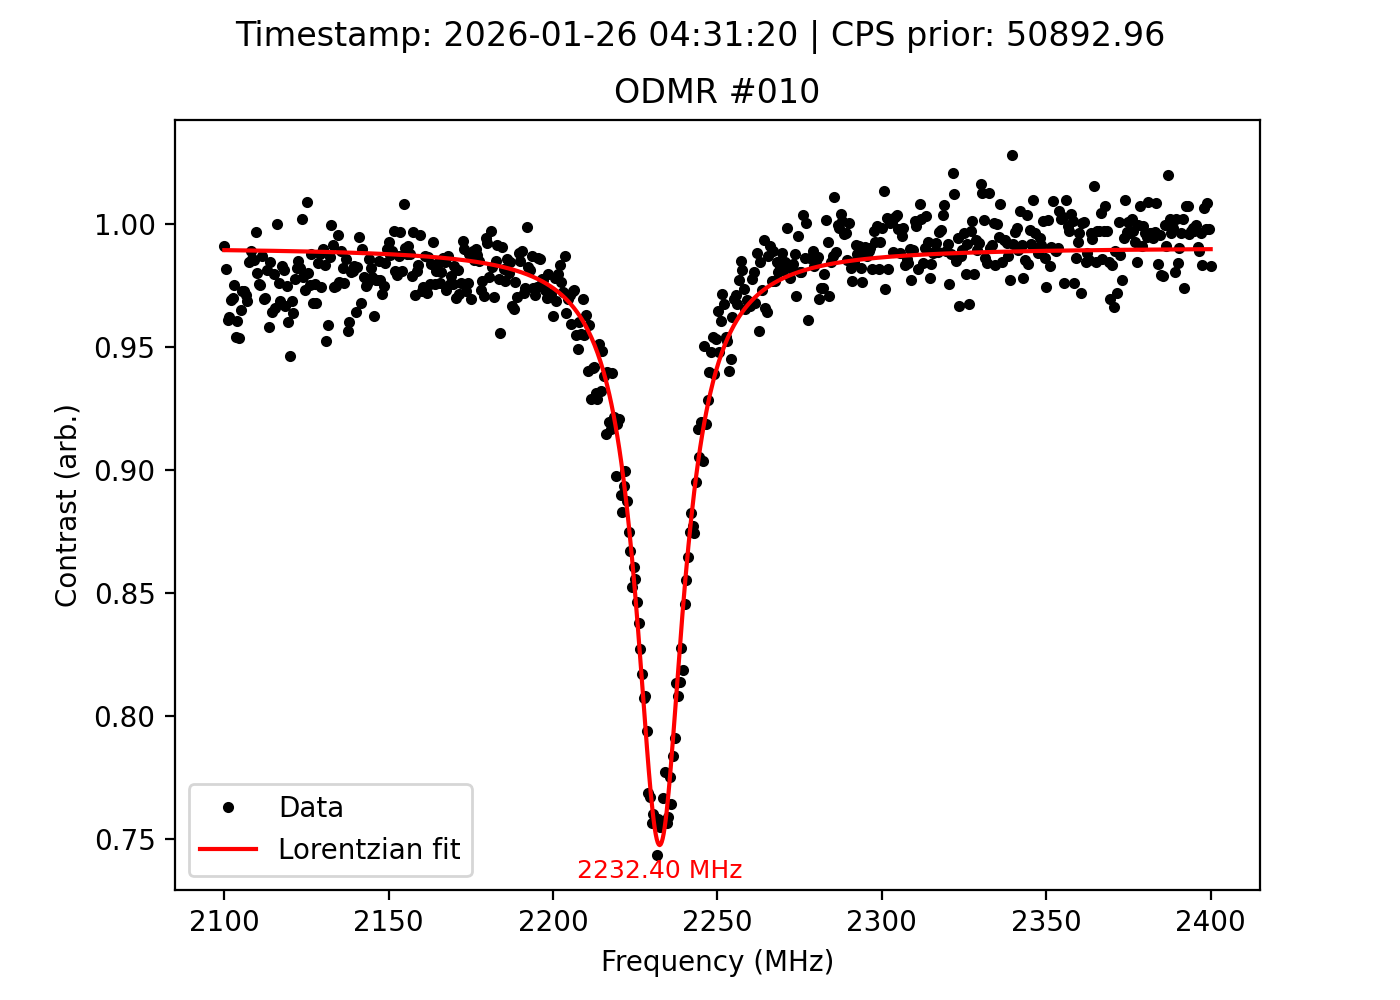

Source data for this figure (header and first rows):
frequency_MHz, signal, reference, ratio, cps_prior, timestamp
2100, 20966, 21156, 0.991, 50893, 2026-01-26 04:31:20
2101, 20859, 21250, 0.9816, 50893, 2026-01-26 04:31:20
2101, 20785, 21625, 0.9612, 50893, 2026-01-26 04:31:20
2102, 20410, 21213, 0.9621, 50893, 2026-01-26 04:31:20
2102, 20829, 21492, 0.9692, 50893, 2026-01-26 04:31:20
2103, 21003, 21653, 0.97, 50893, 2026-01-26 04:31:20
2103, 21127, 21661, 0.9753, 50893, 2026-01-26 04:31:20
2104, 21232, 22250, 0.9542, 50893, 2026-01-26 04:31:20
2104, 21511, 22392, 0.9607, 50893, 2026-01-26 04:31:20
2105, 21741, 22793, 0.9538, 50893, 2026-01-26 04:31:20
2105, 22557, 23373, 0.9651, 50893, 2026-01-26 04:31:20
2106, 22559, 23189, 0.9728, 50893, 2026-01-26 04:31:20
2106, 22963, 23609, 0.9726, 50893, 2026-01-26 04:31:20
2107, 23156, 23845, 0.9711, 50893, 2026-01-26 04:31:20
2107, 22835, 23574, 0.9687, 50893, 2026-01-26 04:31:20
2108, 23095, 23453, 0.9847, 50893, 2026-01-26 04:31:20
2108, 22917, 23173, 0.989, 50893, 2026-01-26 04:31:20
2109, 22464, 22785, 0.9859, 50893, 2026-01-26 04:31:20
2109, 22032, 22360, 0.9853, 50893, 2026-01-26 04:31:20
2110, 21665, 21734, 0.9968, 50893, 2026-01-26 04:31:20
2110, 21064, 21492, 0.9801, 50893, 2026-01-26 04:31:20
2111, 20639, 21154, 0.9757, 50893, 2026-01-26 04:31:20
2111, 20283, 20799, 0.9752, 50893, 2026-01-26 04:31:20
2112, 20465, 20736, 0.9869, 50893, 2026-01-26 04:31:20
2112, 20280, 20914, 0.9697, 50893, 2026-01-26 04:31:20
2113, 20346, 20980, 0.9698, 50893, 2026-01-26 04:31:20
2113, 20742, 21137, 0.9813, 50893, 2026-01-26 04:31:20
2114, 20670, 21568, 0.9584, 50893, 2026-01-26 04:31:20
2114, 21007, 21331, 0.9848, 50893, 2026-01-26 04:31:20
2115, 20899, 21675, 0.9642, 50893, 2026-01-26 04:31:20
2115, 21302, 21743, 0.9797, 50893, 2026-01-26 04:31:20
2116, 21264, 22018, 0.9658, 50893, 2026-01-26 04:31:20
2116, 21487, 21483, 1, 50893, 2026-01-26 04:31:20
2117, 21137, 21651, 0.9763, 50893, 2026-01-26 04:31:20
2117, 21254, 21944, 0.9686, 50893, 2026-01-26 04:31:20
2118, 21315, 21684, 0.983, 50893, 2026-01-26 04:31:20
2118, 21415, 21822, 0.9813, 50893, 2026-01-26 04:31:20
2119, 21211, 21938, 0.9669, 50893, 2026-01-26 04:31:20
2119, 21229, 21773, 0.975, 50893, 2026-01-26 04:31:20
2120, 21089, 21967, 0.96, 50893, 2026-01-26 04:31:20
2120, 21387, 22594, 0.9466, 50893, 2026-01-26 04:31:20
2121, 21660, 22361, 0.9687, 50893, 2026-01-26 04:31:20
2121, 22025, 22852, 0.9638, 50893, 2026-01-26 04:31:20
2122, 22268, 22778, 0.9776, 50893, 2026-01-26 04:31:20
2122, 22396, 22799, 0.9823, 50893, 2026-01-26 04:31:20
2123, 22718, 23067, 0.9849, 50893, 2026-01-26 04:31:20
2123, 22787, 23199, 0.9822, 50893, 2026-01-26 04:31:20
2124, 22980, 22929, 1.002, 50893, 2026-01-26 04:31:20
2124, 22846, 23343, 0.9787, 50893, 2026-01-26 04:31:20
2125, 23052, 23689, 0.9731, 50893, 2026-01-26 04:31:20
2125, 23188, 22985, 1.009, 50893, 2026-01-26 04:31:20
2126, 22896, 23364, 0.98, 50893, 2026-01-26 04:31:20
2126, 23007, 23590, 0.9753, 50893, 2026-01-26 04:31:20
2127, 22850, 23132, 0.9878, 50893, 2026-01-26 04:31:20
2127, 22629, 23378, 0.968, 50893, 2026-01-26 04:31:20
2128, 22642, 23206, 0.9757, 50893, 2026-01-26 04:31:20
2128, 22653, 23406, 0.9678, 50893, 2026-01-26 04:31:20
2129, 22570, 22932, 0.9842, 50893, 2026-01-26 04:31:20
2129, 22859, 23137, 0.988, 50893, 2026-01-26 04:31:20
2130, 22861, 23465, 0.9743, 50893, 2026-01-26 04:31:20
... 541 more rows
